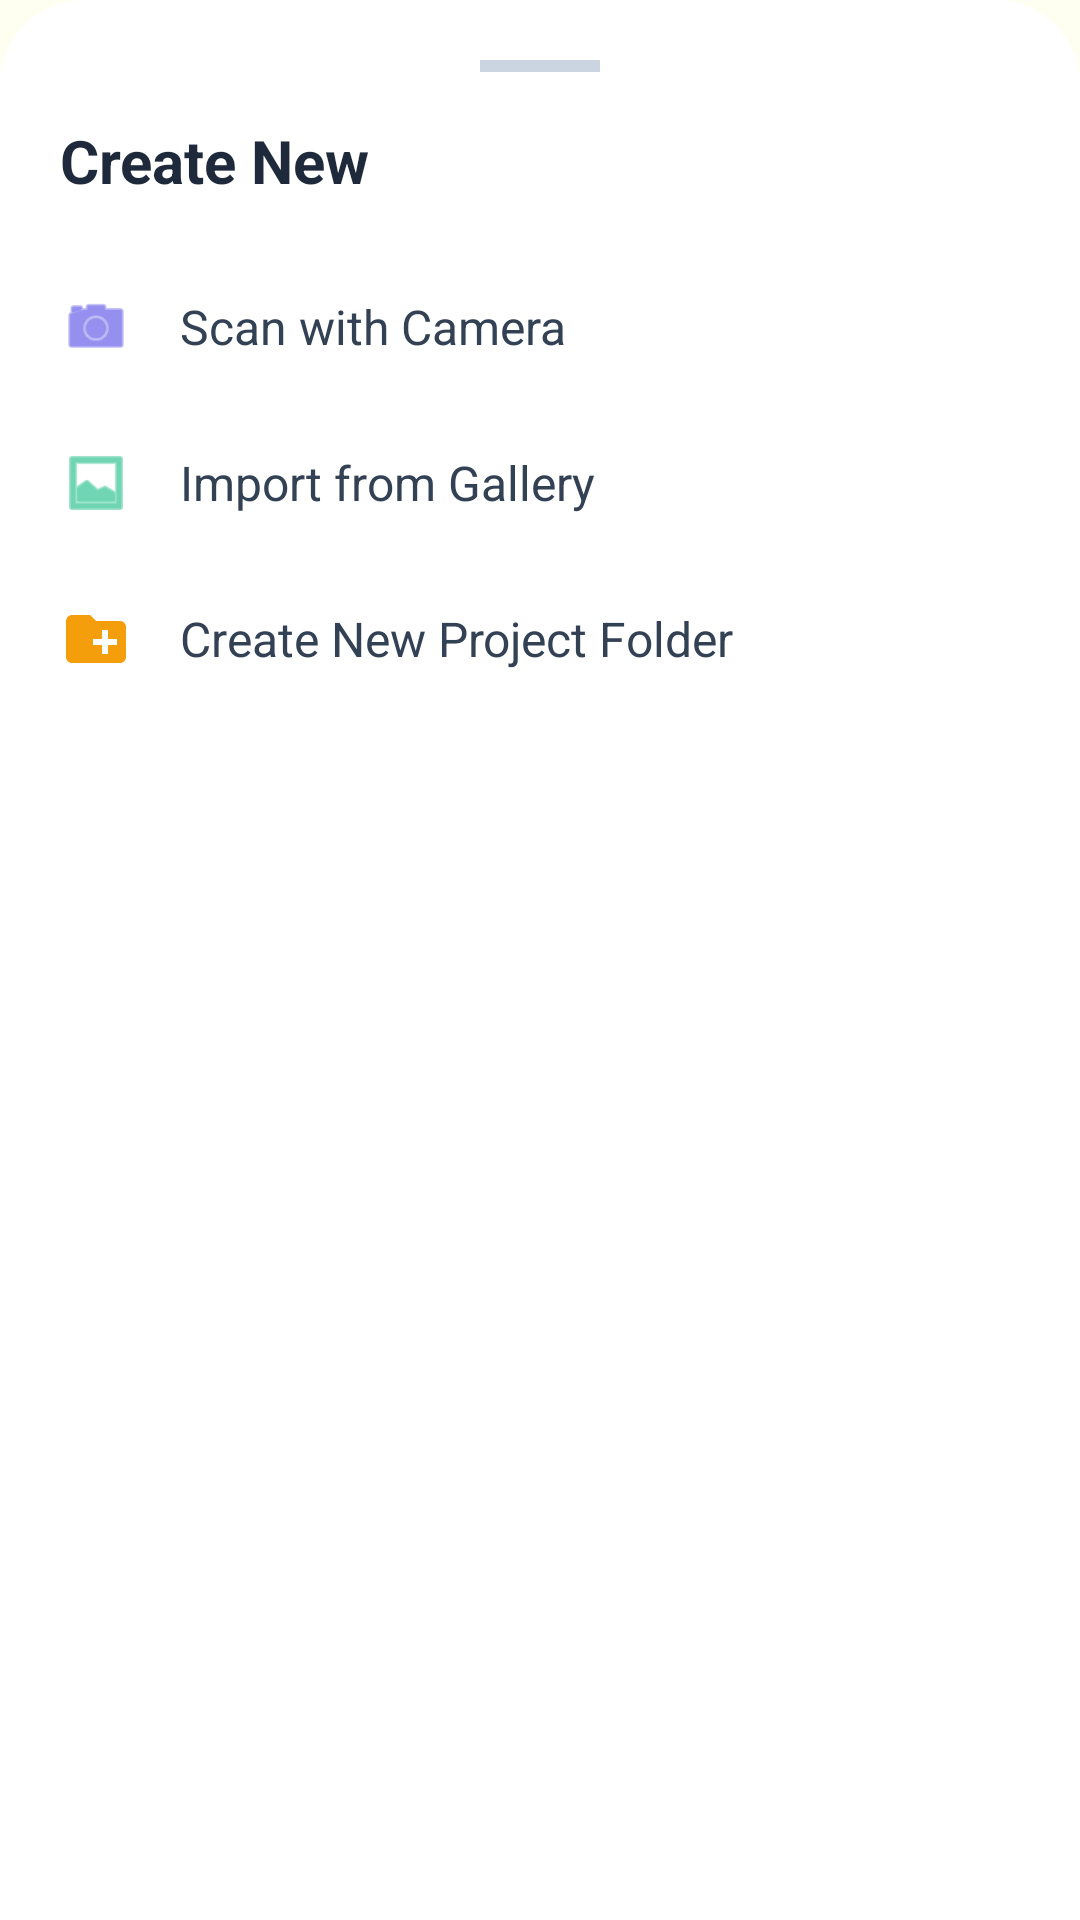

Reconstruct the res/layout file that produces this screen, plus the resources it refers to.
<!-- AndroidManifest.xml: application theme Theme.QR_Scan_10_Feb_26 -->
<!-- res/layout/layout_bottom_sheet_actions.xml -->
<?xml version="1.0" encoding="utf-8"?>
<LinearLayout xmlns:android="http://schemas.android.com/apk/res/android"
    android:layout_width="match_parent"
    android:layout_height="wrap_content"
    xmlns:app="http://schemas.android.com/apk/res-auto"
    android:background="@drawable/bg_bottom_sheet"
    android:orientation="vertical"
    android:padding="20dp">

    
    <View
        android:layout_width="40dp"
        android:layout_height="4dp"
        android:layout_gravity="center"
        android:layout_marginBottom="16dp"
        android:background="#CBD5E1" />

    <TextView
        android:layout_width="match_parent"
        android:layout_height="wrap_content"
        android:layout_marginBottom="16dp"
        android:text="Create New"
        android:textColor="#1E293B"
        android:textSize="20sp"
        android:textStyle="bold" />

    
    <LinearLayout
        android:id="@+id/btnActionCamera"
        android:layout_width="match_parent"
        android:layout_height="wrap_content"
        android:background="?attr/selectableItemBackground"
        android:gravity="center_vertical"
        android:paddingVertical="14dp">
        <ImageView android:layout_width="24dp" android:layout_height="24dp" android:src="@android:drawable/ic_menu_camera"
            app:tint="#4F46E5"/>
        <TextView android:layout_width="wrap_content" android:layout_height="wrap_content" android:layout_marginStart="16dp" android:text="Scan with Camera" android:textColor="#334155" android:textSize="16sp" />
    </LinearLayout>

    
    <LinearLayout
        android:id="@+id/btnActionGallery"
        android:layout_width="match_parent"
        android:layout_height="wrap_content"
        android:background="?attr/selectableItemBackground"
        android:gravity="center_vertical"
        android:paddingVertical="14dp">
        <ImageView android:layout_width="24dp" android:layout_height="24dp" android:src="@android:drawable/ic_menu_gallery" app:tint="#10B981"/>
        <TextView android:layout_width="wrap_content" android:layout_height="wrap_content" android:layout_marginStart="16dp" android:text="Import from Gallery" android:textColor="#334155" android:textSize="16sp" />
    </LinearLayout>

    
    <LinearLayout
        android:id="@+id/btnActionFolder"
        android:layout_width="match_parent"
        android:layout_height="wrap_content"
        android:background="?attr/selectableItemBackground"
        android:gravity="center_vertical"
        android:paddingVertical="14dp">
        <ImageView android:layout_width="24dp" android:layout_height="24dp" android:src="@drawable/ic_add_folder" app:tint="#F59E0B"/>
        <TextView android:layout_width="wrap_content" android:layout_height="wrap_content" android:layout_marginStart="16dp" android:text="Create New Project Folder" android:textColor="#334155" android:textSize="16sp" />
    </LinearLayout>

</LinearLayout>
<!-- resources referenced by this layout -->
<resources>
  <!-- drawable bg_bottom_sheet (drawable) -->
  <shape xmlns:android="http://schemas.android.com/apk/res/android">
      <solid android:color="#FFFFFF" />
      <corners
          android:topLeftRadius="28dp"
          android:topRightRadius="28dp" />
  </shape>
  <!-- drawable ic_add_folder (drawable) -->
  <vector xmlns:android="http://schemas.android.com/apk/res/android"
      android:width="24dp"
      android:height="24dp"
      android:viewportWidth="24"
      android:viewportHeight="24"
      android:tint="@color/primary_variant">
      <path
          android:fillColor="@android:color/white"
          android:pathData="M20,6h-8l-2,-2H4C2.9,4 2.01,4.9 2.01,6L2,18c0,1.1 0.9,2 2,2h16c1.1,0 2,-0.9 2,-2V8C22,6.9 21.1,6 20,6zM19,14h-3v3h-2v-3h-3v-2h3V9h2v3h3V14z" />
  </vector>
  <style name="Theme.QR_Scan_10_Feb_26" parent="Base.Theme.QR_Scan_10_Feb_26" />
  <color name="primary_variant">#4338CA</color>
  <style name="Base.Theme.QR_Scan_10_Feb_26" parent="Theme.Material3.DayNight.NoActionBar">
          <item name="colorPrimary">@color/primary</item>
          <item name="colorPrimaryVariant">@color/primary_variant</item>
          <item name="colorSecondary">@color/secondary</item>
          <item name="colorSecondaryVariant">@color/secondary_variant</item>
          <item name="android:colorBackground">@color/background</item>
          <item name="colorSurface">@color/surface</item>
          <item name="colorError">@color/error</item>
          <item name="colorOnPrimary">@color/on_primary</item>
          <item name="colorOnSecondary">@color/on_secondary</item>
          <item name="colorOnBackground">@color/on_background</item>
          <item name="colorOnSurface">@color/on_surface</item>
          <item name="colorOnError">@color/on_error</item>
      </style>
  <color name="primary">#4F46E5</color>
  <color name="secondary">#10B981</color>
  <color name="secondary_variant">#059669</color>
  <color name="background">#FFFFF1</color>
  <color name="surface">#FFFFFF</color>
  <color name="error">#EF4444</color>
  <color name="on_primary">#FFFFFF</color>
  <color name="on_secondary">#FFFFFF</color>
  <color name="on_background">#1E293B</color>
  <color name="on_surface">#1E293B</color>
  <color name="on_error">#FFFFFF</color>
</resources>
